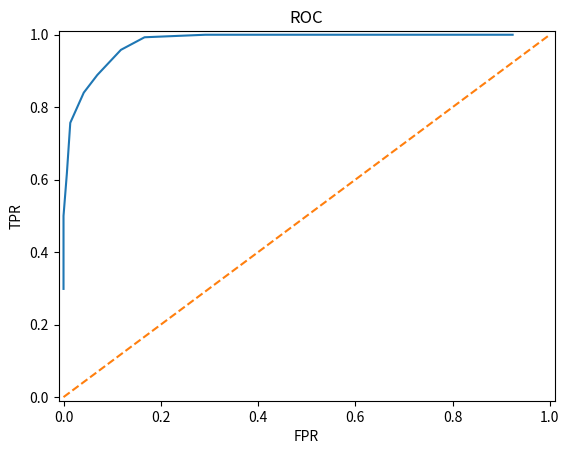

Recreate this plot in Python. (Note: this script raises an exception after producing the figure.)
import matplotlib.pyplot as plt

def draw_roc(x,y, save_path='new_log/result/cur_roc_789.png'):
    plt.plot(x,y)
    plt.plot([0,1],[0,1],linestyle='dashed')
    plt.title('ROC')
    plt.xlabel('FPR')
    plt.ylabel('TPR')
    #plt.legend(loc=1)
    plt.xlim((-0.01,1.01))
    plt.ylim((-0.01,1.01))
    plt.show()
    plt.savefig(save_path)

def draw_pr(x,y, save_path='new_log/result/cur_pr_789.png'):
    y_new = []

    y_new=y.copy()
    # # 不知道这里在干什么
    # for k in range(len(y)):
    #     item = y[k]
    #     if 8 < k < len(y)-1:
    #         y_new.append(item + 0.1)
    #     else:
    #         y_new.append(item)
    plt.plot(x,y_new)
    plt.plot([0,1],[1,0],linestyle='dashed')
    plt.title('Precision-Recall')
    plt.xlabel('Recall')
    plt.ylabel('Precision')
    #plt.legend(loc=1)
    plt.xlim((-0.01,1.01))
    plt.ylim((-0.01,1.01))
    plt.show()
    plt.savefig(save_path)

TPR_list=[1.0, 1.0, 1.0, 1.0, 1.0, 1.0, 1.0, 1.0, 1.0, 1.0, 0.9930555555555556, 0.9583333333333334, 0.8888888888888888, 0.8402777777777778, 0.7569444444444444, 0.6180555555555556, 0.5, 0.2986111111111111]
FPR_list=[0.9236111111111112, 0.875, 0.8194444444444444, 0.7569444444444444, 0.7291666666666666, 0.7083333333333334, 0.5763888888888888, 0.4861111111111111, 0.4375, 0.2916666666666667, 0.16666666666666666, 0.11805555555555555, 0.06944444444444445, 0.041666666666666664, 0.013888888888888888, 0.006944444444444444, 0.0, 0.0]
precison_list=[0.51985559566787, 0.5333333333333333, 0.549618320610687, 0.5691699604743083, 0.5783132530120482, 0.5853658536585366, 0.6343612334801763, 0.6728971962616822, 0.6956521739130435, 0.7741935483870968, 0.8562874251497006, 0.8903225806451613, 0.927536231884058, 0.952755905511811, 0.9819819819819819, 0.9888888888888889, 1.0, 1.0]

# TPR_list=[0.0,0.6,1.0]
# FPR_list=[1.0,0.7,0.0]
# precison_list=[1.0,0.8,0.6]

draw_roc(FPR_list, TPR_list, '../stage1/statics/roc_curve.png')
plt.clf()
draw_pr(TPR_list, precison_list, '../stage1/statics/pr_curve.png')
plt.clf()